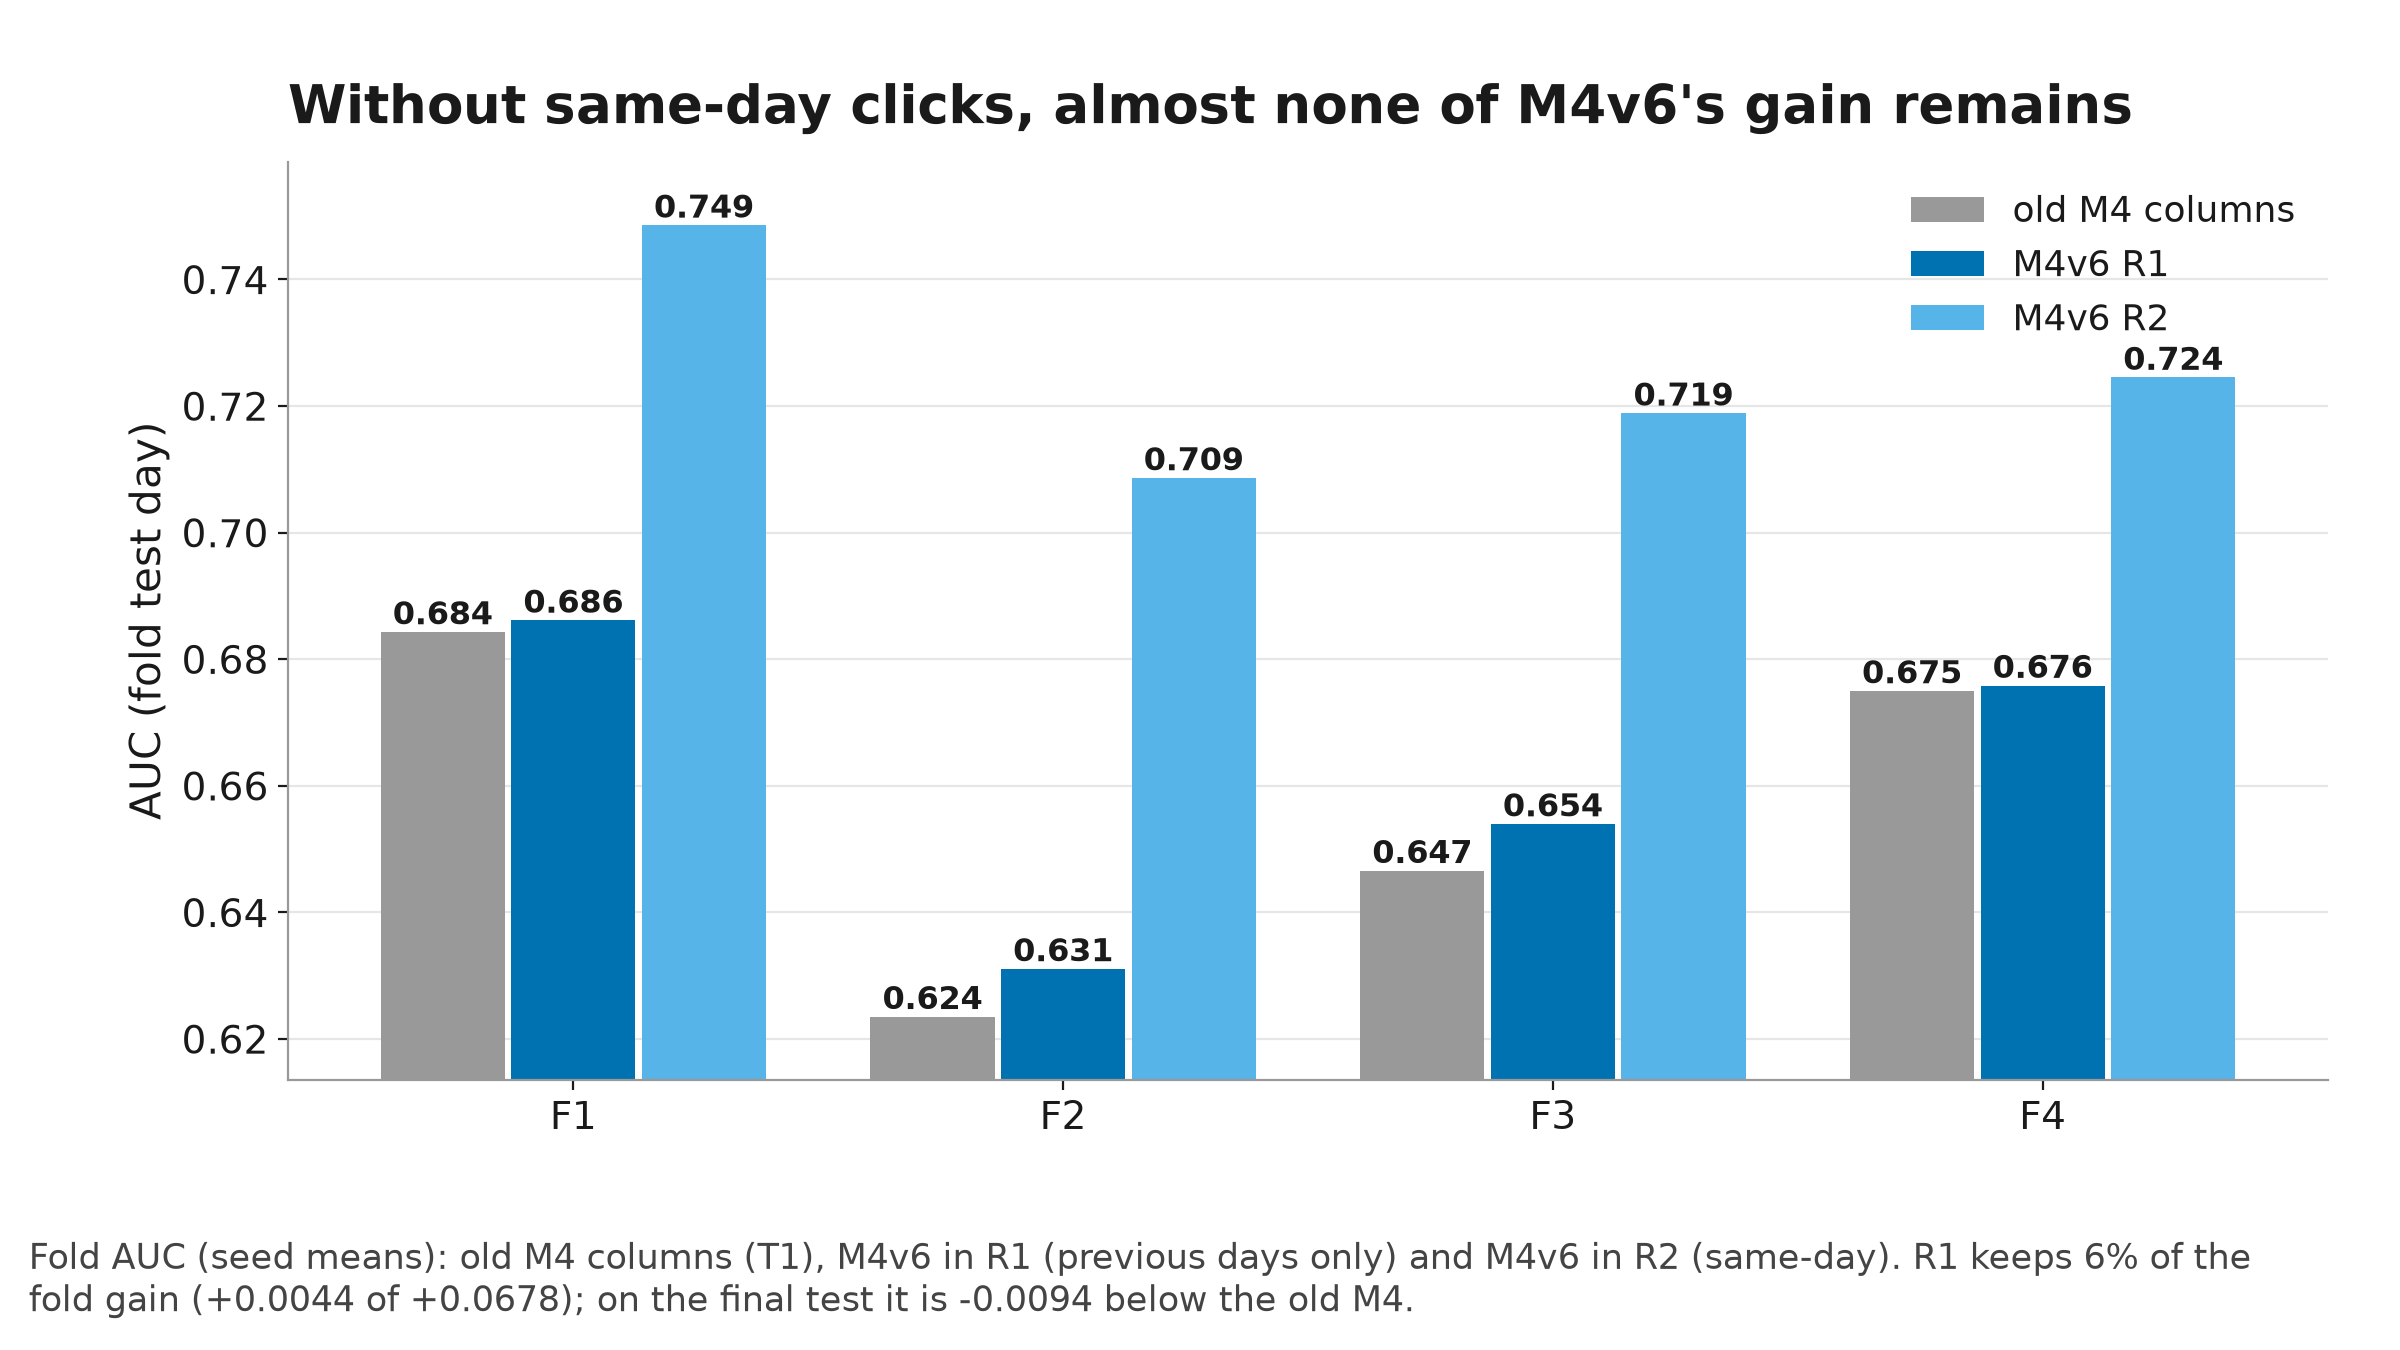

The table this chart was drawn from, first rows:
fold, T1_old_M4_cols, T3_M4v6_R1, T2_M4v6_R2, gain_R2, gain_R1, share_surviving
F1, 0.6843, 0.6861, 0.7485, 0.06425, 0.001831, 0.02851
F2, 0.6235, 0.6311, 0.7086, 0.08512, 0.007557, 0.08878
F3, 0.6466, 0.6539, 0.7188, 0.07228, 0.007377, 0.1021
F4, 0.675, 0.6758, 0.7245, 0.04952, 0.000854, 0.01724
mean, 0.6573, 0.6617, 0.7251, 0.06779, 0.004405, 0.06497
